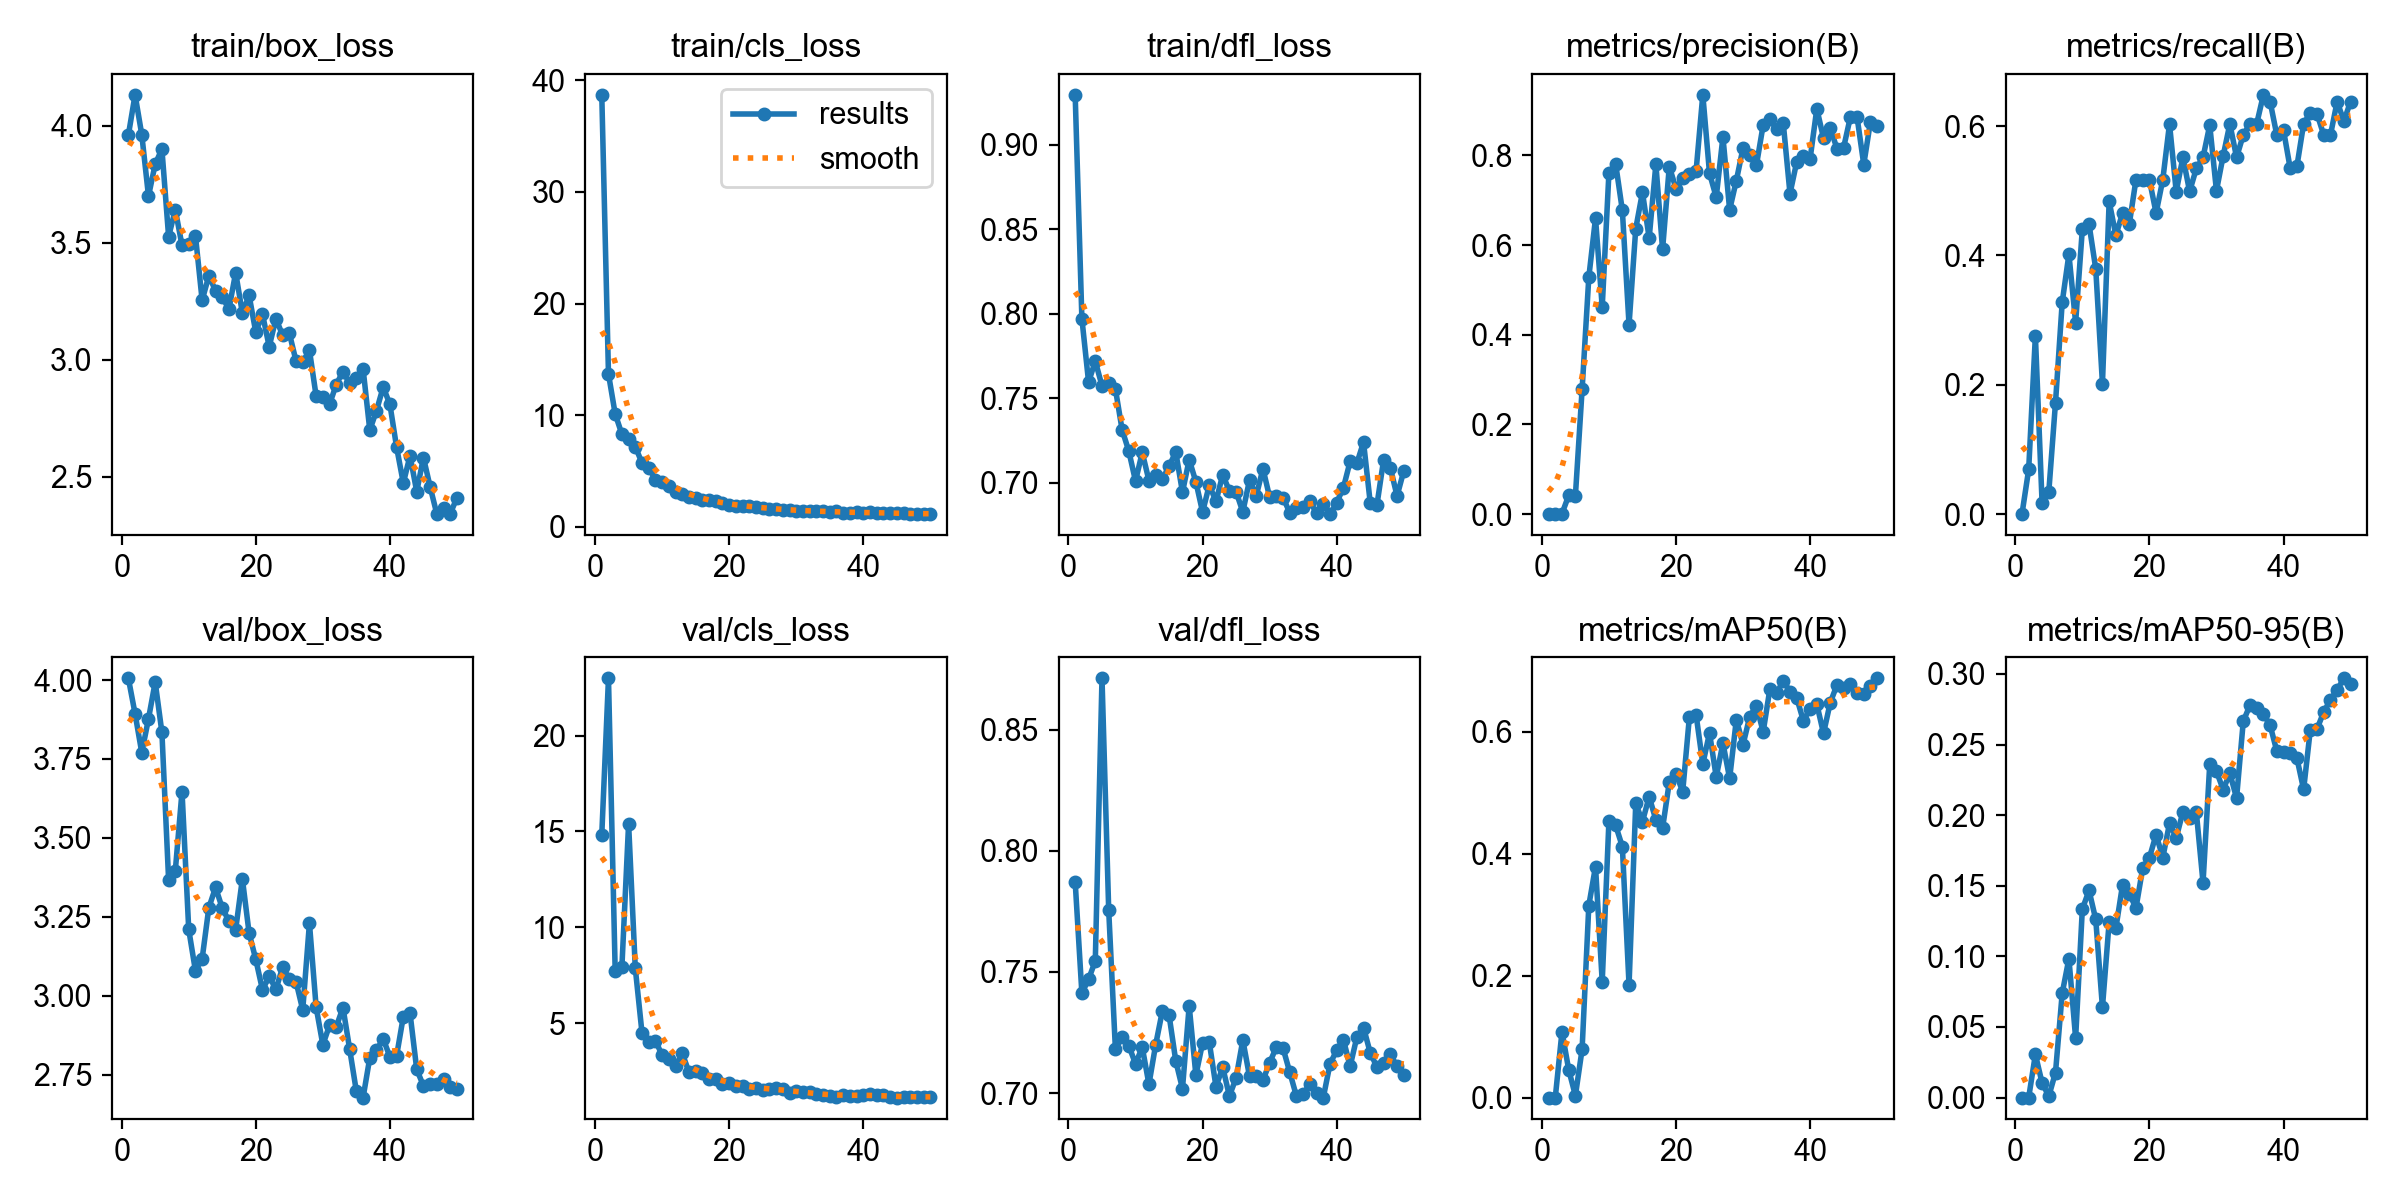

The table this chart was drawn from, first rows:
epoch, time, train/box_loss, train/cls_loss, train/dfl_loss, metrics/precision(B), metrics/recall(B), metrics/mAP50(B), metrics/mAP50-95(B), val/box_loss, val/cls_loss, val/dfl_loss, lr/pg0, lr/pg1, lr/pg2
1, 108.5, 3.961, 38.7, 0.9296, 0, 0, 0, 0, 4.005, 14.83, 0.7872, 0.00044, 0.00044, 0.00044
2, 216.3, 4.133, 13.69, 0.7972, 0.00023, 0.06897, 2e-05, 1e-05, 3.893, 22.99, 0.7412, 0.0008822, 0.0008822, 0.0008822
3, 355.2, 3.963, 10.11, 0.7596, 0.0009, 0.2759, 0.108, 0.03054, 3.77, 7.711, 0.747, 0.001306, 0.001306, 0.001306
4, 474.6, 3.7, 8.293, 0.772, 0.04161, 0.01724, 0.04584, 0.01038, 3.877, 7.93, 0.7546, 0.001712, 0.001712, 0.001712
5, 595, 3.837, 7.859, 0.7574, 0.0409, 0.03448, 0.0032, 0.00095, 3.993, 15.4, 0.8711, 0.001842, 0.001842, 0.001842
6, 718.6, 3.901, 7.167, 0.7591, 0.278, 0.1724, 0.07919, 0.01776, 3.834, 7.861, 0.7754, 0.001802, 0.001802, 0.001802
7, 848.8, 3.527, 5.719, 0.7555, 0.5283, 0.3276, 0.315, 0.07389, 3.367, 4.493, 0.7181, 0.001762, 0.001762, 0.001762
8, 981.9, 3.642, 5.273, 0.7313, 0.66, 0.4017, 0.3789, 0.09841, 3.396, 4.027, 0.7232, 0.001723, 0.001723, 0.001723
9, 1110, 3.489, 4.232, 0.7187, 0.462, 0.2962, 0.19, 0.04208, 3.647, 4.092, 0.7196, 0.001683, 0.001683, 0.001683
10, 1244, 3.496, 4.003, 0.701, 0.7614, 0.4404, 0.4536, 0.1334, 3.21, 3.333, 0.712, 0.001644, 0.001644, 0.001644
11, 1378, 3.531, 3.658, 0.718, 0.7818, 0.4483, 0.4464, 0.1467, 3.079, 3.148, 0.719, 0.001604, 0.001604, 0.001604
12, 1514, 3.254, 3.143, 0.7013, 0.6778, 0.3793, 0.4117, 0.1261, 3.117, 2.773, 0.7036, 0.001564, 0.001564, 0.001564
13, 1648, 3.359, 2.978, 0.7049, 0.4225, 0.2019, 0.1848, 0.06389, 3.279, 3.433, 0.7199, 0.001525, 0.001525, 0.001525
14, 1771, 3.295, 2.692, 0.702, 0.6367, 0.4835, 0.4823, 0.1244, 3.343, 2.455, 0.7339, 0.001485, 0.001485, 0.001485
15, 1889, 3.267, 2.571, 0.7099, 0.7179, 0.431, 0.4526, 0.1199, 3.278, 2.532, 0.7322, 0.001446, 0.001446, 0.001446
16, 1998, 3.218, 2.44, 0.7181, 0.6158, 0.4655, 0.4933, 0.1507, 3.236, 2.39, 0.7133, 0.001406, 0.001406, 0.001406
17, 2106, 3.372, 2.382, 0.6944, 0.7802, 0.4483, 0.4554, 0.1444, 3.209, 2.117, 0.7018, 0.001366, 0.001366, 0.001366
18, 2219, 3.199, 2.274, 0.7137, 0.5904, 0.5172, 0.4419, 0.1343, 3.37, 2.085, 0.736, 0.001327, 0.001327, 0.001327
19, 2334, 3.276, 2.088, 0.7006, 0.7753, 0.5172, 0.5171, 0.1624, 3.199, 1.85, 0.7075, 0.001287, 0.001287, 0.001287
20, 2451, 3.118, 1.934, 0.6826, 0.7261, 0.5172, 0.5313, 0.1698, 3.115, 1.88, 0.7207, 0.001248, 0.001248, 0.001248
21, 2566, 3.195, 1.895, 0.6987, 0.7506, 0.4655, 0.5016, 0.1862, 3.018, 1.741, 0.721, 0.001208, 0.001208, 0.001208
22, 2689, 3.056, 1.868, 0.689, 0.7596, 0.5172, 0.6243, 0.1699, 3.061, 1.749, 0.7026, 0.001168, 0.001168, 0.001168
23, 2809, 3.175, 1.835, 0.7048, 0.7658, 0.6035, 0.6275, 0.1942, 3.02, 1.575, 0.7107, 0.001129, 0.001129, 0.001129
24, 2929, 3.105, 1.743, 0.6952, 0.9353, 0.4987, 0.547, 0.184, 3.09, 1.624, 0.6988, 0.001089, 0.001089, 0.001089
25, 3047, 3.114, 1.68, 0.6946, 0.7603, 0.5517, 0.5979, 0.2023, 3.054, 1.539, 0.7063, 0.00105, 0.00105, 0.00105
26, 3152, 2.995, 1.625, 0.6828, 0.7069, 0.499, 0.5258, 0.1982, 3.044, 1.572, 0.7219, 0.00101, 0.00101, 0.00101
27, 3263, 2.99, 1.605, 0.7016, 0.8414, 0.5345, 0.5813, 0.202, 2.955, 1.642, 0.7069, 0.0009704, 0.0009704, 0.0009704
28, 3375, 3.041, 1.54, 0.6923, 0.6787, 0.5517, 0.5233, 0.1521, 3.23, 1.595, 0.7069, 0.0009308, 0.0009308, 0.0009308
29, 3488, 2.845, 1.511, 0.7084, 0.744, 0.6015, 0.62, 0.236, 2.963, 1.363, 0.7053, 0.0008912, 0.0008912, 0.0008912
30, 3604, 2.841, 1.408, 0.6914, 0.8168, 0.5, 0.5788, 0.2311, 2.844, 1.483, 0.7125, 0.0008516, 0.0008516, 0.0008516
31, 3718, 2.81, 1.408, 0.6921, 0.8006, 0.5539, 0.6248, 0.2181, 2.906, 1.405, 0.719, 0.000812, 0.000812, 0.000812
32, 3837, 2.894, 1.429, 0.6912, 0.7787, 0.6035, 0.6425, 0.2296, 2.902, 1.405, 0.7185, 0.0007724, 0.0007724, 0.0007724
33, 3950, 2.95, 1.389, 0.6823, 0.868, 0.5517, 0.5997, 0.2121, 2.962, 1.334, 0.7086, 0.0007328, 0.0007328, 0.0007328
34, 4071, 2.899, 1.373, 0.6851, 0.8812, 0.5862, 0.6699, 0.2665, 2.83, 1.24, 0.6987, 0.0006932, 0.0006932, 0.0006932
35, 4204, 2.924, 1.364, 0.6856, 0.8584, 0.6035, 0.6626, 0.2779, 2.697, 1.205, 0.6997, 0.0006536, 0.0006536, 0.0006536
36, 4336, 2.961, 1.436, 0.6889, 0.8715, 0.6035, 0.6838, 0.2761, 2.677, 1.174, 0.7036, 0.000614, 0.000614, 0.000614
37, 4469, 2.699, 1.253, 0.682, 0.7148, 0.6484, 0.6654, 0.2716, 2.803, 1.235, 0.7, 0.0005744, 0.0005744, 0.0005744
38, 4602, 2.782, 1.208, 0.6877, 0.7855, 0.6379, 0.6555, 0.2637, 2.828, 1.231, 0.6982, 0.0005348, 0.0005348, 0.0005348
39, 4731, 2.883, 1.284, 0.6815, 0.7978, 0.5862, 0.6178, 0.2453, 2.863, 1.232, 0.712, 0.0004952, 0.0004952, 0.0004952
40, 4855, 2.809, 1.244, 0.6882, 0.7927, 0.5937, 0.6376, 0.245, 2.807, 1.26, 0.7177, 0.0004556, 0.0004556, 0.0004556
41, 4979, 2.626, 1.353, 0.6971, 0.9042, 0.5345, 0.6451, 0.2444, 2.81, 1.333, 0.722, 0.000416, 0.000416, 0.000416
42, 5127, 2.473, 1.233, 0.7127, 0.8387, 0.5379, 0.5972, 0.2403, 2.934, 1.269, 0.711, 0.0003764, 0.0003764, 0.0003764
43, 5268, 2.59, 1.248, 0.7115, 0.8618, 0.6035, 0.6475, 0.2182, 2.945, 1.249, 0.7231, 0.0003368, 0.0003368, 0.0003368
44, 5414, 2.436, 1.219, 0.724, 0.8155, 0.6207, 0.6765, 0.2606, 2.766, 1.154, 0.727, 0.0002972, 0.0002972, 0.0002972
45, 5541, 2.582, 1.243, 0.6881, 0.8177, 0.6189, 0.6713, 0.2611, 2.715, 1.123, 0.7166, 0.0002576, 0.0002576, 0.0002576
46, 5649, 2.456, 1.194, 0.6869, 0.8856, 0.5862, 0.6779, 0.273, 2.721, 1.15, 0.7108, 0.000218, 0.000218, 0.000218
47, 5758, 2.34, 1.169, 0.7137, 0.8861, 0.5862, 0.6634, 0.2817, 2.719, 1.15, 0.7124, 0.0001784, 0.0001784, 0.0001784
48, 5867, 2.368, 1.15, 0.7088, 0.7798, 0.6379, 0.6625, 0.2887, 2.737, 1.161, 0.7159, 0.0001388, 0.0001388, 0.0001388
49, 5976, 2.342, 1.134, 0.6922, 0.8758, 0.6077, 0.6748, 0.2969, 2.71, 1.163, 0.711, 9.92e-05, 9.92e-05, 9.92e-05
50, 6085, 2.41, 1.17, 0.707, 0.8655, 0.6379, 0.6875, 0.2932, 2.705, 1.159, 0.7073, 5.96e-05, 5.96e-05, 5.96e-05
